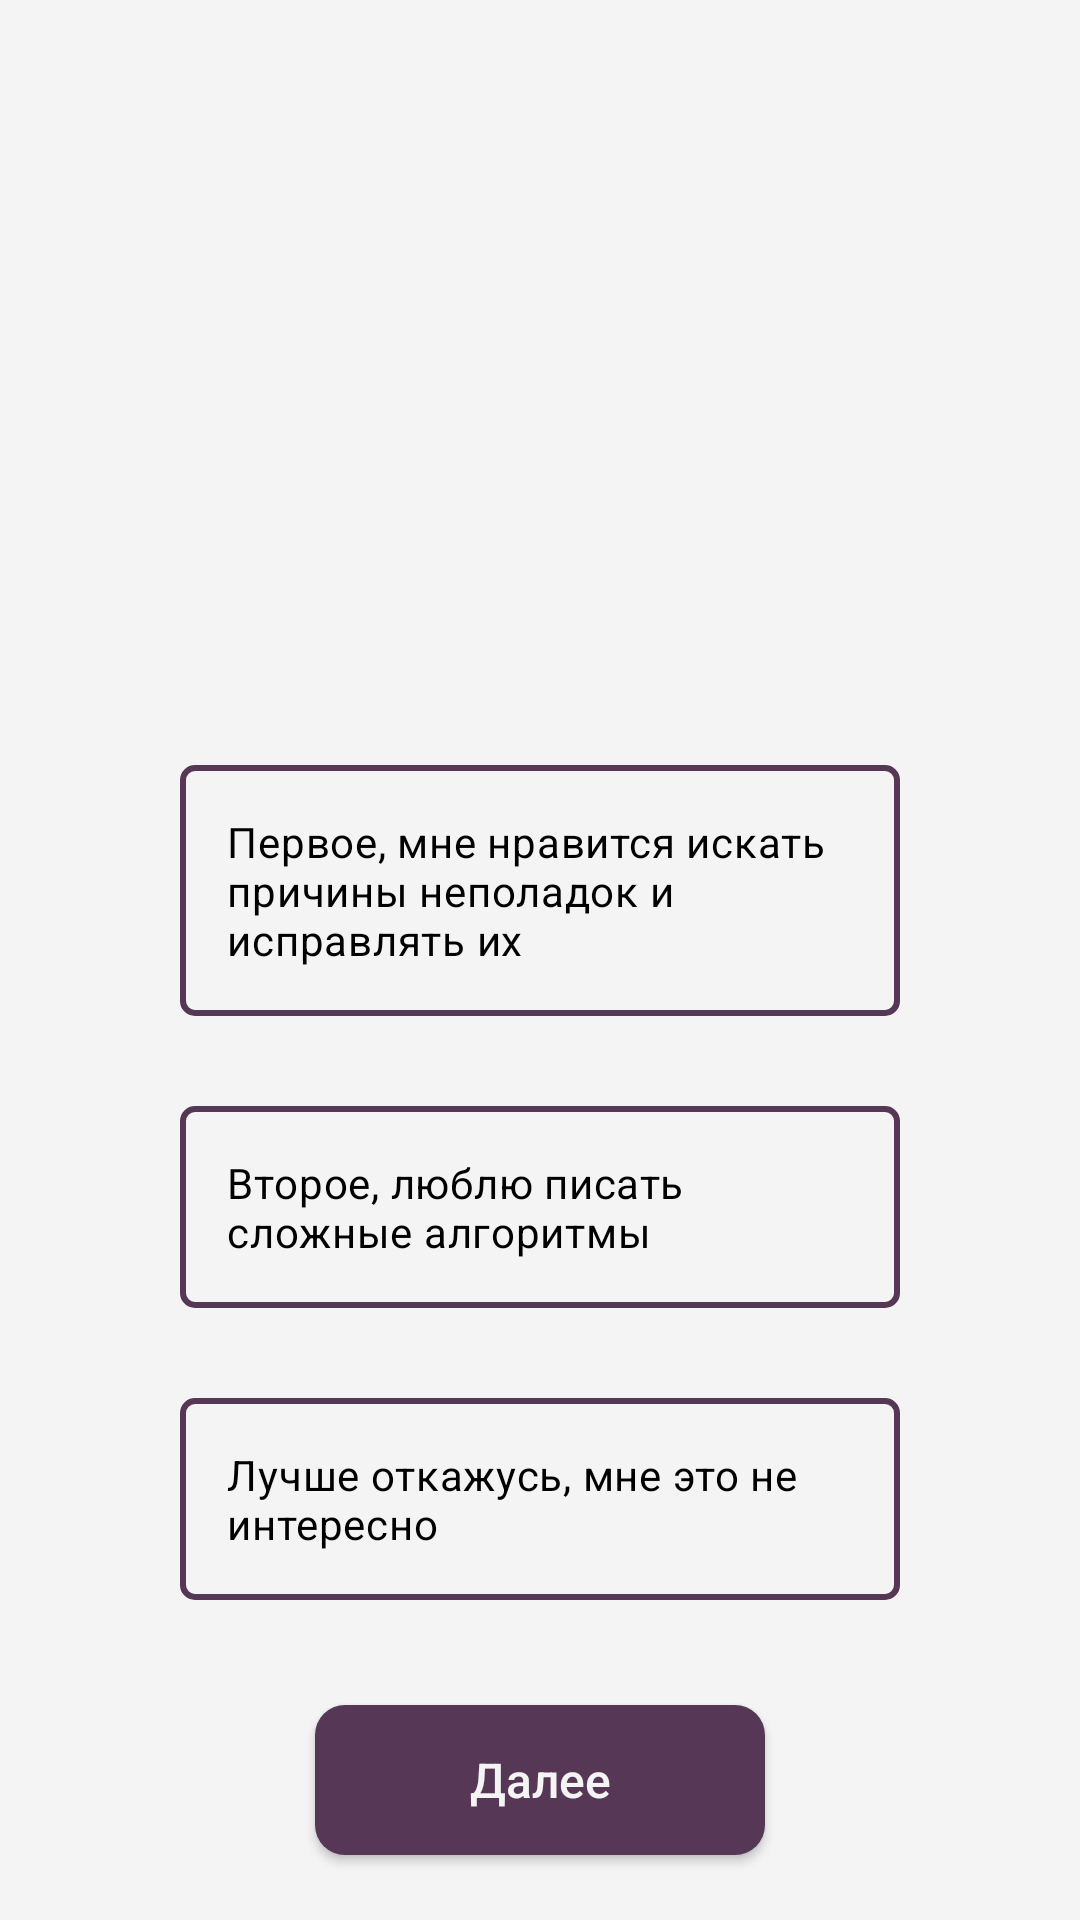

Produce the Android XML layout that renders to this screen, including the resource entries it uses.
<!-- AndroidManifest.xml: application theme Theme.BetaRhythm -->
<!-- res/layout/fragment_question13.xml -->
<?xml version="1.0" encoding="utf-8"?>
<FrameLayout xmlns:android="http://schemas.android.com/apk/res/android"
    xmlns:app="http://schemas.android.com/apk/res-auto"
    xmlns:tools="http://schemas.android.com/tools"
    android:layout_width="match_parent"
    android:layout_height="match_parent"
    tools:context=".FragmentQuestion13">
    <androidx.constraintlayout.widget.ConstraintLayout
        android:layout_width="match_parent"
        android:layout_height="match_parent"
        android:background="@color/background">

        <androidx.constraintlayout.widget.ConstraintLayout
            android:id="@+id/constraintLayout"
            android:layout_width="match_parent"
            android:layout_height="200dp"
            android:paddingHorizontal="20dp"
            android:background="@drawable/question_background"
            app:layout_constraintEnd_toEndOf="parent"
            app:layout_constraintStart_toStartOf="parent"
            app:layout_constraintTop_toTopOf="parent">

            <TextView
                android:id="@+id/textView4"
                android:layout_width="wrap_content"
                android:layout_height="wrap_content"
                android:layout_marginStart="24dp"
                android:layout_marginEnd="24dp"
                android:text="Вам предложили два варианта, либо работать с серверами и «железом», либо
работать с логикой взаимодействия серверов, что бы вы выбрали?"
                android:textAlignment="center"
                android:textColor="@color/background"
                android:textSize="20sp"
                app:layout_constraintBottom_toBottomOf="parent"
                app:layout_constraintEnd_toEndOf="parent"
                app:layout_constraintStart_toStartOf="parent"
                app:layout_constraintTop_toTopOf="parent" />

            <TextView
                android:id="@+id/textView5"
                android:layout_width="wrap_content"
                android:layout_height="wrap_content"
                android:layout_marginTop="10dp"
                android:text="Вопрос №13"
                android:textColor="@color/background"
                android:textSize="20sp"
                app:layout_constraintEnd_toEndOf="parent"
                app:layout_constraintStart_toStartOf="parent"
                app:layout_constraintTop_toTopOf="parent" />

        </androidx.constraintlayout.widget.ConstraintLayout>

        <ScrollView
            android:layout_marginTop="200dp"
            android:layout_width="match_parent"
            android:layout_height="match_parent"
            app:layout_constraintBottom_toBottomOf="parent"
            app:layout_constraintEnd_toEndOf="parent"
            app:layout_constraintStart_toStartOf="parent"
            app:layout_constraintTop_toBottomOf="@+id/constraintLayout">

            <LinearLayout
                android:layout_width="match_parent"
                android:layout_height="wrap_content"
                android:orientation="vertical" >

                <RadioGroup
                    android:id="@+id/radio_group"
                    android:layout_width="match_parent"
                    android:layout_height="wrap_content"
                    android:layout_marginStart="60dp"
                    android:layout_marginTop="40dp"
                    android:layout_marginEnd="60dp">

                    <RadioButton
                        android:id="@+id/radioButton1"
                        android:layout_width="match_parent"
                        android:layout_height="wrap_content"
                        android:layout_marginVertical="15dp"
                        android:background="@drawable/answer_background"
                        android:button="@color/accent"
                        android:drawableLeft="@drawable/radio"
                        android:drawablePadding="10dp"
                        android:padding="16dp"
                        android:text="Первое, мне нравится искать причины неполадок и исправлять их"
                        android:textColor="@color/black"
                        android:textSize="14sp" />

                    <RadioButton
                        android:id="@+id/radioButton2"
                        android:layout_width="match_parent"
                        android:layout_height="wrap_content"
                        android:layout_marginVertical="15dp"
                        android:background="@drawable/answer_background"
                        android:button="@color/accent"
                        android:drawableLeft="@drawable/radio"
                        android:drawablePadding="10dp"
                        android:padding="16dp"
                        android:text="Второе, люблю писать сложные алгоритмы"
                        android:textColor="@color/black"
                        android:textSize="14sp" />

                    <RadioButton
                        android:id="@+id/radioButton3"
                        android:layout_width="match_parent"
                        android:layout_height="wrap_content"
                        android:layout_marginVertical="15dp"
                        android:background="@drawable/answer_background"
                        android:button="@color/accent"
                        android:drawableLeft="@drawable/radio"
                        android:drawablePadding="10dp"
                        android:padding="16dp"
                        android:text="Лучше откажусь, мне это не интересно"
                        android:textColor="@color/black"
                        android:textSize="14sp" />
                </RadioGroup>
                <androidx.appcompat.widget.AppCompatButton
                    android:id="@+id/next"
                    android:layout_width="150dp"
                    android:layout_height="50dp"
                    android:background="@drawable/button_solid"
                    android:text="Далее"
                    android:textAllCaps="false"
                    android:textColor="@color/background"
                    android:textSize="16sp"
                    android:layout_gravity="center"
                    android:layout_marginTop="20dp"
                    android:layout_marginBottom="20dp"/>
            </LinearLayout>
        </ScrollView>
    </androidx.constraintlayout.widget.ConstraintLayout>

</FrameLayout>
<!-- resources referenced by this layout -->
<resources>
  <color name="accent">#563755</color>
  <color name="background">#F4F4F4</color>
  <color name="black">#FF000000</color>
  <!-- drawable answer_background (drawable) -->
  <?xml version="1.0" encoding="utf-8"?>
  <shape xmlns:android="http://schemas.android.com/apk/res/android" android:shape="rectangle">
      <stroke android:color="@color/accent" android:width="2dp"></stroke>
      <corners android:radius="4dp"></corners>
  </shape>
  <!-- drawable button_solid (drawable) -->
  <?xml version="1.0" encoding="utf-8"?>
  <shape xmlns:android="http://schemas.android.com/apk/res/android" android:shape="rectangle">
      <corners android:radius="10dp"></corners>
      <solid android:color="@color/accent"></solid>
  </shape>
  <style name="Theme.BetaRhythm" parent="Base.Theme.BetaRhythm" />
  <style name="Base.Theme.BetaRhythm" parent="Theme.Material3.DayNight.NoActionBar">
          
          <item name="colorPrimaryDark">@color/accent</item>
          <item name="android:navigationBarColor">@color/background</item>
          <item name="android:windowLightStatusBar">false</item>
          <item name="android:windowIsTranslucent">true</item>
      </style>
</resources>
